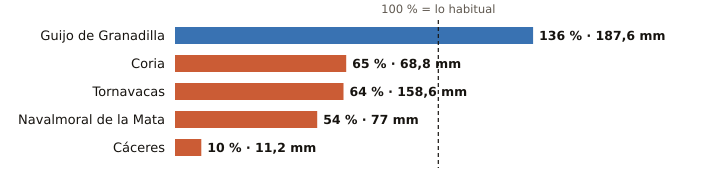

Source data for this figure (header and first rows):
estacion, provincia, indicativo, mm_otono, referencia_mm, pct, periodo_referencia, hasta, hora
Guijo de Granadilla, Cáceres, 3503, 187.6, 138.1, 136, 1991-2025, 2026-10-30, 21
Coria, Cáceres, 3526X, 68.8, 105.6, 65, 1991-2020, 2026-10-30, 21
Tornavacas, Cáceres, 3514B, 158.6, 246.0, 64, 2008-2025, 2026-10-30, 21
Navalmoral de la Mata, Cáceres, 3434X, 77.0, 143.6, 54, 2002-2025, 2026-10-30, 21
Cáceres, Cáceres, 3469A, 11.2, 111.3, 10, 1991-2020, 2026-10-30, 21
